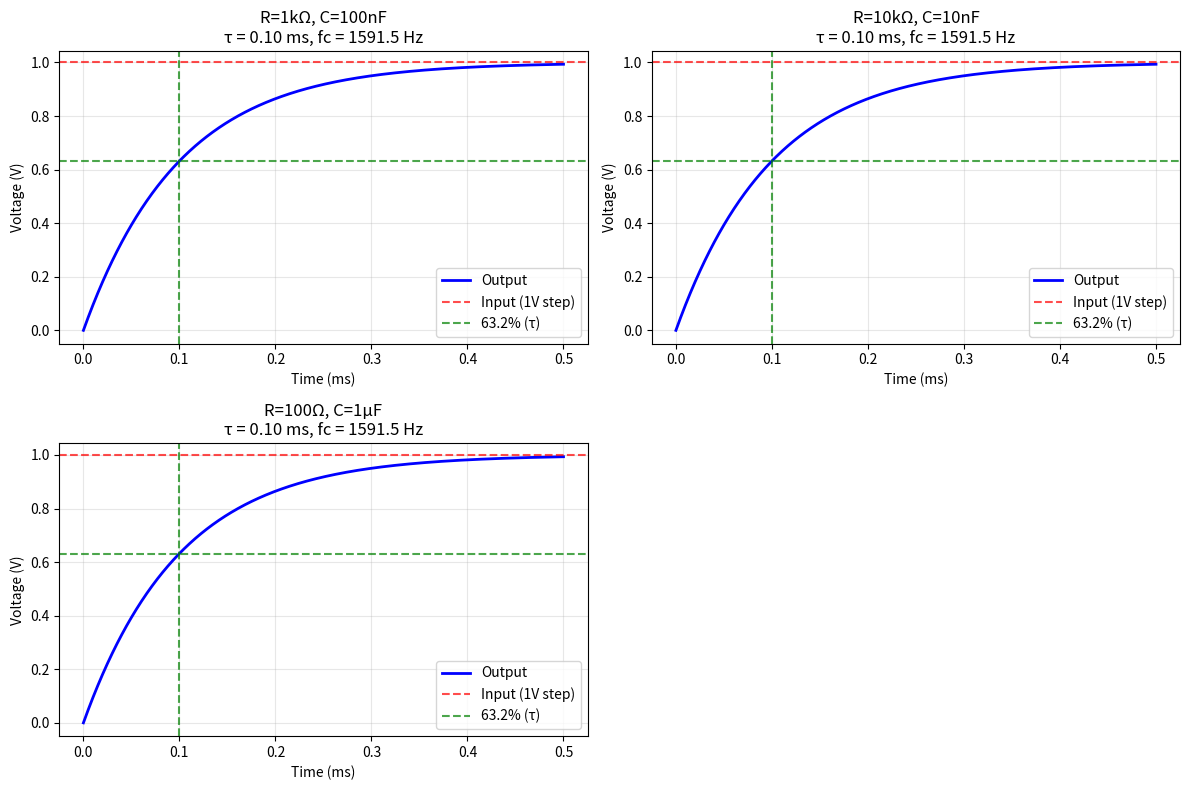
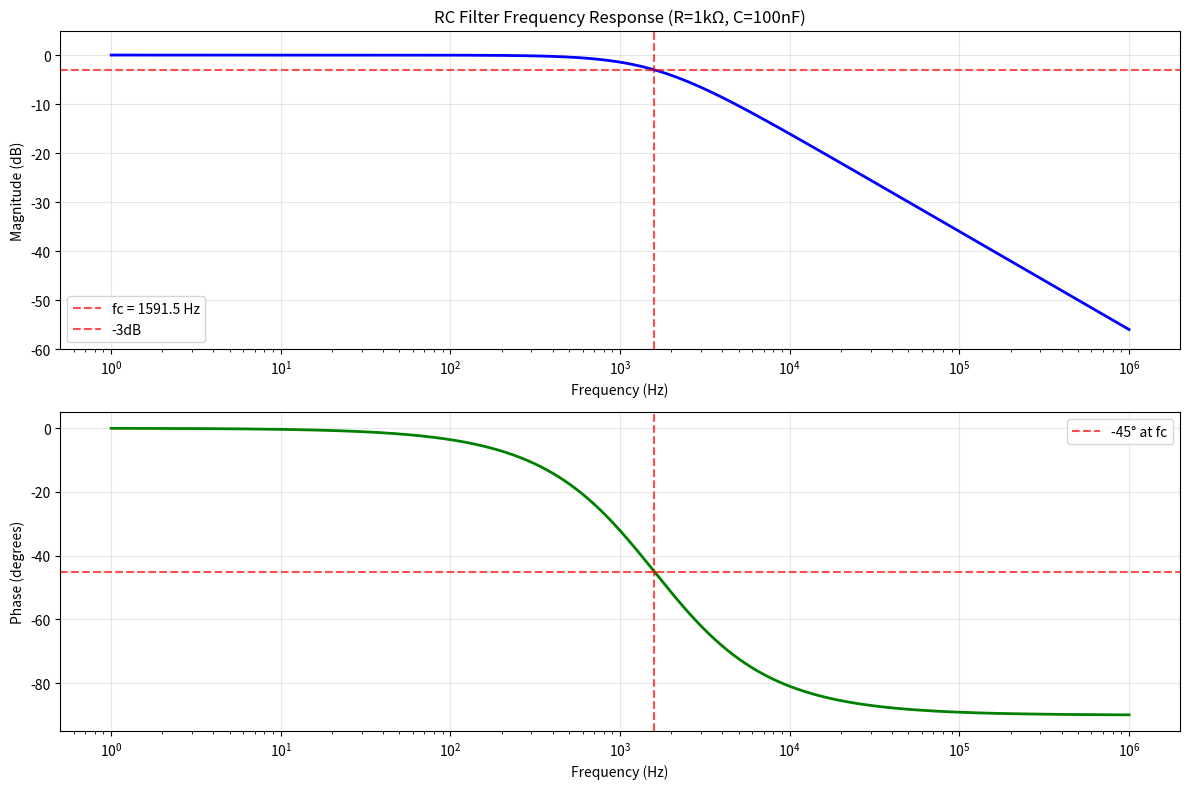
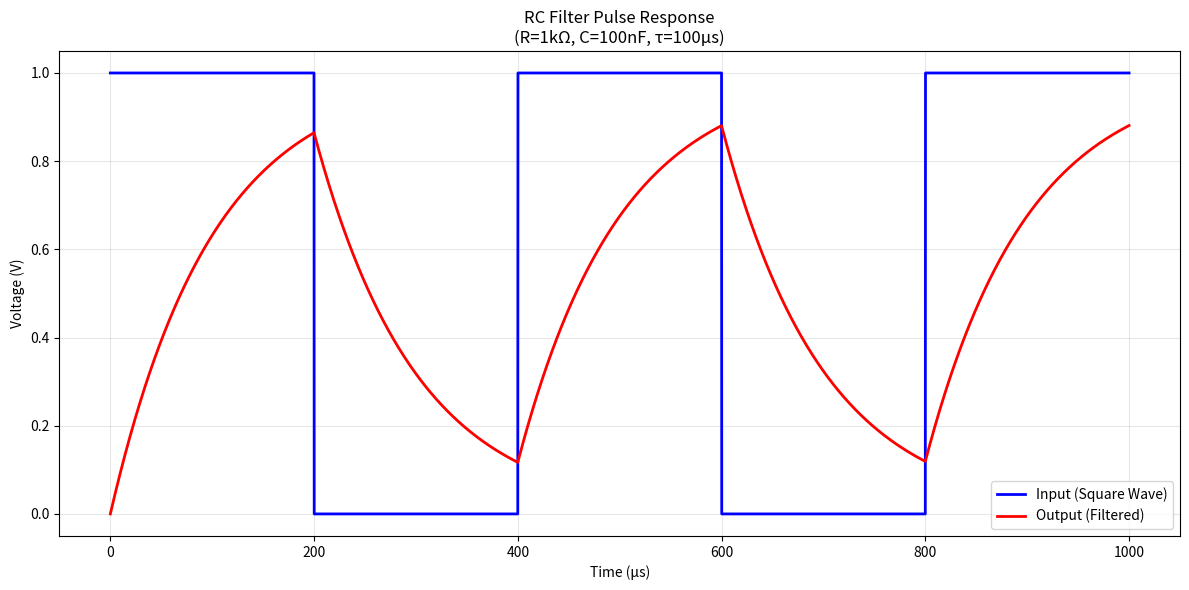

The script that saved these images, in order:
"""Theoretical RC Filter Analysis

This example demonstrates RC filter theory and calculations without requiring
ngspice simulation. It shows theoretical responses and circuit analysis principles.
"""

import matplotlib.pyplot as plt
import numpy as np


def calculate_rc_parameters(R, C):
    """Calculate RC filter parameters.

    Args:
        R: Resistance in Ohms
        C: Capacitance in Farads

    Returns:
        dict: Dictionary with calculated parameters
    """
    params = {}

    # Time constant
    params["tau"] = R * C  # seconds

    # Cutoff frequency
    params["fc"] = 1 / (2 * np.pi * R * C)  # Hz
    params["wc"] = 2 * np.pi * params["fc"]  # rad/s

    # 3dB frequency (same as cutoff)
    params["f_3db"] = params["fc"]

    return params


def theoretical_step_response(R, C, t_max=None, n_points=1000):
    """Calculate theoretical step response of RC filter.

    Args:
        R: Resistance in Ohms
        C: Capacitance in Farads
        t_max: Maximum time (if None, use 5*tau)
        n_points: Number of time points

    Returns:
        tuple: (time_array, voltage_response)
    """
    tau = R * C

    if t_max is None:
        t_max = 5 * tau  # Go to 5 time constants

    t = np.linspace(0, t_max, n_points)

    # Step response: v_out(t) = V_in * (1 - exp(-t/tau))
    # For unit step input (V_in = 1V)
    v_out = 1 - np.exp(-t / tau)

    return t, v_out


def theoretical_frequency_response(R, C, f_min=1, f_max=1e6, n_points=1000):
    """Calculate theoretical frequency response of RC filter.

    Args:
        R: Resistance in Ohms
        C: Capacitance in Farads
        f_min: Minimum frequency in Hz
        f_max: Maximum frequency in Hz
        n_points: Number of frequency points

    Returns:
        tuple: (frequency, magnitude_db, phase_deg)
    """
    f = np.logspace(np.log10(f_min), np.log10(f_max), n_points)
    omega = 2 * np.pi * f

    # Transfer function: H(jω) = 1 / (1 + jωRC)
    wc = 1 / (R * C)  # Cutoff frequency in rad/s
    H = 1 / (1 + 1j * omega / wc)

    # Magnitude in dB
    magnitude_db = 20 * np.log10(np.abs(H))

    # Phase in degrees
    phase_deg = np.angle(H) * 180 / np.pi

    return f, magnitude_db, phase_deg


def plot_step_response():
    """Plot theoretical step response for different RC values."""
    print("=== Theoretical Step Response Analysis ===")

    # Different RC combinations
    circuits = [
        {"R": 1e3, "C": 100e-9, "label": "R=1kΩ, C=100nF"},
        {"R": 10e3, "C": 10e-9, "label": "R=10kΩ, C=10nF"},
        {"R": 100, "C": 1e-6, "label": "R=100Ω, C=1μF"},
    ]

    plt.figure(figsize=(12, 8))

    for i, circuit in enumerate(circuits):
        R, C = circuit["R"], circuit["C"]
        params = calculate_rc_parameters(R, C)

        # Calculate response
        t, v_out = theoretical_step_response(R, C)

        # Plot
        plt.subplot(2, 2, i + 1)
        plt.plot(t * 1e3, v_out, "b-", linewidth=2, label="Output")
        plt.axhline(y=1, color="r", linestyle="--", alpha=0.7, label="Input (1V step)")
        plt.axhline(y=0.632, color="g", linestyle="--", alpha=0.7, label="63.2% (τ)")
        plt.axvline(x=params["tau"] * 1e3, color="g", linestyle="--", alpha=0.7)

        plt.title(
            f"{circuit['label']}\nτ = {params['tau'] * 1e3:.2f} ms, fc = {params['fc']:.1f} Hz"
        )
        plt.xlabel("Time (ms)")
        plt.ylabel("Voltage (V)")
        plt.grid(True, alpha=0.3)
        plt.legend()

        print(f"Circuit {i + 1}: {circuit['label']}")
        print(f"  Time constant: {params['tau'] * 1e3:.2f} ms")
        print(f"  Cutoff frequency: {params['fc']:.1f} Hz")
        print()

    plt.tight_layout()
    return plt.gcf()


def plot_frequency_response():
    """Plot theoretical frequency response."""
    print("=== Theoretical Frequency Response Analysis ===")

    # Circuit parameters
    R = 1e3  # 1 kΩ
    C = 100e-9  # 100 nF

    params = calculate_rc_parameters(R, C)
    f, magnitude_db, phase_deg = theoretical_frequency_response(R, C)

    plt.figure(figsize=(12, 8))

    # Magnitude plot
    plt.subplot(2, 1, 1)
    plt.semilogx(f, magnitude_db, "b-", linewidth=2)
    plt.axvline(
        x=params["fc"],
        color="r",
        linestyle="--",
        alpha=0.7,
        label=f"fc = {params['fc']:.1f} Hz",
    )
    plt.axhline(y=-3, color="r", linestyle="--", alpha=0.7, label="-3dB")
    plt.title(f"RC Filter Frequency Response (R={R / 1e3:.0f}kΩ, C={C * 1e9:.0f}nF)")
    plt.xlabel("Frequency (Hz)")
    plt.ylabel("Magnitude (dB)")
    plt.grid(True, alpha=0.3)
    plt.legend()
    plt.ylim(-60, 5)

    # Phase plot
    plt.subplot(2, 1, 2)
    plt.semilogx(f, phase_deg, "g-", linewidth=2)
    plt.axvline(x=params["fc"], color="r", linestyle="--", alpha=0.7)
    plt.axhline(y=-45, color="r", linestyle="--", alpha=0.7, label="-45° at fc")
    plt.xlabel("Frequency (Hz)")
    plt.ylabel("Phase (degrees)")
    plt.grid(True, alpha=0.3)
    plt.legend()
    plt.ylim(-95, 5)

    plt.tight_layout()

    print(f"Cutoff frequency: {params['fc']:.1f} Hz")
    print(f"Time constant: {params['tau'] * 1e3:.2f} ms")
    print("At fc: Magnitude = -3dB, Phase = -45°")
    print("Rolloff rate: -20 dB/decade above fc")

    return plt.gcf()


def analyze_pulse_response():
    """Analyze theoretical pulse response."""
    print("=== Theoretical Pulse Response Analysis ===")

    R = 1e3  # 1 kΩ
    C = 100e-9  # 100 nF
    params = calculate_rc_parameters(R, C)

    # Pulse parameters
    pulse_width = 200e-6  # 200 μs
    pulse_period = 400e-6  # 400 μs (2.5 kHz)

    # Time array
    t_max = 1e-3  # 1 ms
    t = np.linspace(0, t_max, 10000)

    # Generate square wave input
    v_in = np.zeros_like(t)
    for i, time in enumerate(t):
        cycle_time = time % pulse_period
        if cycle_time < pulse_width:
            v_in[i] = 1.0

    # Calculate response (simplified - assumes linear superposition)
    # For more accurate results, would need to solve differential equation
    v_out = np.zeros_like(t)
    tau = params["tau"]

    # Simple approximation using exponential charging/discharging
    v_out[0] = 0
    for i in range(1, len(t)):
        dt = t[i] - t[i - 1]
        if v_in[i] > v_in[i - 1]:  # Rising edge
            v_out[i] = v_out[i - 1] + (v_in[i] - v_out[i - 1]) * (1 - np.exp(-dt / tau))
        elif v_in[i] < v_in[i - 1]:  # Falling edge
            v_out[i] = v_out[i - 1] * np.exp(-dt / tau)
        else:  # Steady state
            v_out[i] = v_out[i - 1] + (v_in[i] - v_out[i - 1]) * (1 - np.exp(-dt / tau))

    plt.figure(figsize=(12, 6))
    plt.plot(t * 1e6, v_in, "b-", linewidth=2, label="Input (Square Wave)")
    plt.plot(t * 1e6, v_out, "r-", linewidth=2, label="Output (Filtered)")
    plt.xlabel("Time (μs)")
    plt.ylabel("Voltage (V)")
    plt.title(
        f"RC Filter Pulse Response\n(R={R / 1e3:.0f}kΩ, C={C * 1e9:.0f}nF, τ={params['tau'] * 1e6:.0f}μs)"
    )
    plt.grid(True, alpha=0.3)
    plt.legend()
    plt.tight_layout()

    print(f"Pulse width: {pulse_width * 1e6:.0f} μs")
    print(f"Time constant: {params['tau'] * 1e6:.0f} μs")
    print(f"Pulse width / τ ratio: {pulse_width / params['tau']:.2f}")

    if pulse_width > 3 * params["tau"]:
        print("Pulse is much longer than τ - output will nearly reach input level")
    elif pulse_width > params["tau"]:
        print("Pulse is longer than τ - partial charging/discharging")
    else:
        print("Pulse is shorter than τ - significant filtering effect")

    return plt.gcf()


def main():
    """Run all theoretical analyses."""
    print("RC Filter Theoretical Analysis")
    print("=" * 40)
    print("This example shows RC filter behavior using theoretical calculations.")
    print("No SPICE simulation required!\n")

    # Step response analysis
    plot_step_response()
    plt.show()

    # Frequency response analysis
    plot_frequency_response()
    plt.show()

    # Pulse response analysis
    analyze_pulse_response()
    plt.show()

    print("\nAnalysis completed!")
    print("\nKey RC Filter Principles:")
    print("1. Time constant τ = RC determines charging/discharging speed")
    print("2. Cutoff frequency fc = 1/(2πRC) defines -3dB point")
    print("3. Step response reaches 63.2% of final value at t = τ")
    print("4. Frequency response rolls off at -20dB/decade above fc")
    print("5. Phase shifts from 0° to -90° with -45° at fc")


if __name__ == "__main__":
    main()
